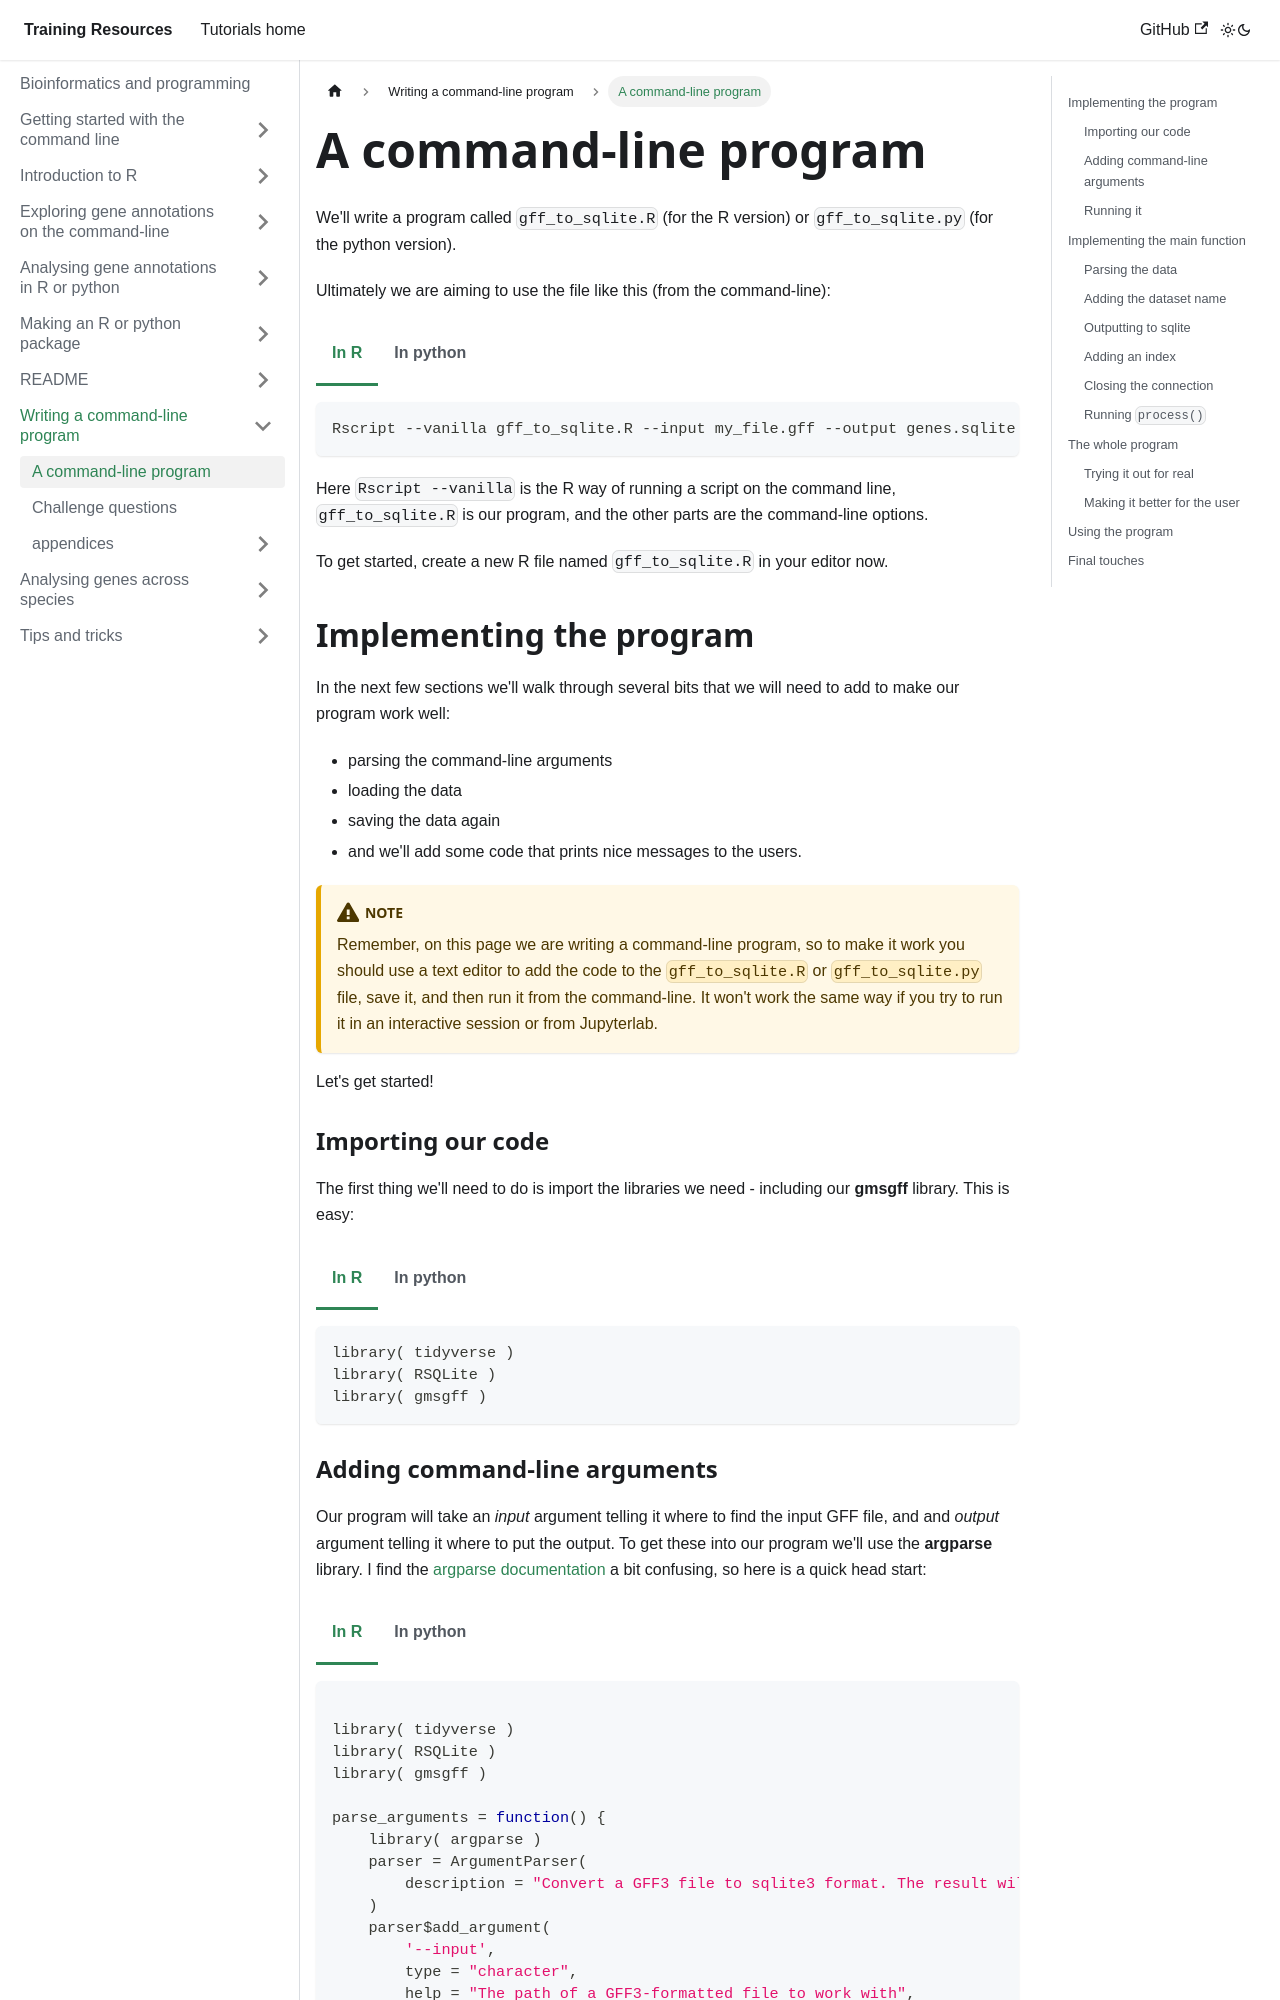

repository: chg-training/chg-training-resources · page: bioinformatics/a_command_line_program/a_program/index.html · generator: docusaurus

---
sidebar_position: 1
---

import Tabs from '@theme/Tabs';
import TabItem from '@theme/TabItem';

# A command-line program

We'll write a program called `gff_to_sqlite.R` (for the R version) or `gff_to_sqlite.py` (for the python version).

Ultimately we are aiming to use the file like this (from the command-line):

<Tabs groupId="language">
<TabItem value="R" label="In R">

```sh
Rscript --vanilla gff_to_sqlite.R --input my_file.gff --output genes.sqlite
```

Here `Rscript --vanilla` is the R way of running a script on the command line, `gff_to_sqlite.R` is our program,
and the other parts are the command-line options.

To get started, create a new R file named `gff_to_sqlite.R` in your editor now.

</TabItem>
<TabItem value="python" label="In python">

```
python gff_to_sqlite.py --input my_file.gff --output genes.sqlite
```

Here `python` is the python interpreter, `gff_to_sqlite.py` is the program we'll write,
and the other parts are the command-line options.

:::tip Note
Depending on your system, you may need to type `python3` instead of `python`.
:::

To get started, create a new file named `gff_to_sqlite.py` in your editor now.

</TabItem>
</Tabs>

## Implementing the program

In the next few sections we'll walk through several bits that we will need to add to make our program work well:

- parsing the command-line arguments
- loading the data
- saving the data again
- and we'll add some code that prints nice messages to the users.

:::caution Note

Remember, on this page we are writing a command-line program, so to make it work you should use a text editor to add the code to the `gff_to_sqlite.R` or `gff_to_sqlite.py` file, save it, and then run it from the command-line. It won't work the same way if you try to run it in an interactive session or from Jupyterlab.

:::

Let's get started!

### Importing our code

The first thing we'll need to do is import the libraries we need - including our **gmsgff** library.  This is easy:

<Tabs groupId="language">
<TabItem value="R" label="In R">

```r
library( tidyverse )
library( RSQLite )
library( gmsgff )
```

</TabItem>
<TabItem value="python" label="In python">

```python
import os
import sqlite3
import gmsgff
```

</TabItem>
</Tabs>
